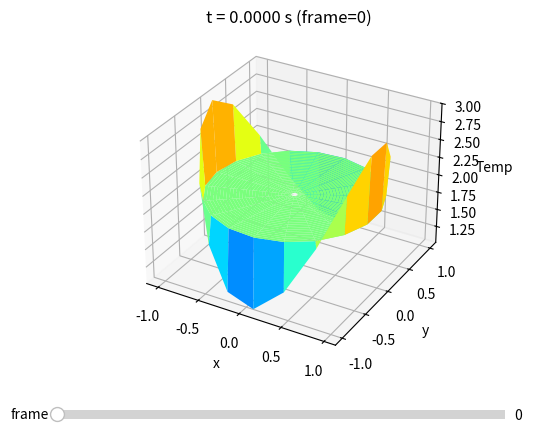

Recreate this plot in Python.
import numpy as np
import matplotlib.pyplot as plt
from matplotlib.widgets import Slider
from tqdm import tqdm


# Jost 2.3 up to curvature?? Fubiini-Study metric

BETA = 0
RHO = 0

def sim_in_polar(a=1.0, t=1, Nr=30, Ntheta=20):

    # Get radii in [0,1]
    r = np.linspace(0.0, 1.0, Nr)
    # Get theta from [-pi, pi]
    theta = np.linspace(-np.pi, np.pi, Ntheta, endpoint=True)

    # Calculate radial and angular steps
    dr = r[1] - r[0]
    dtheta = theta[1] - theta[0]
    
    # Stable dt for no diffusion dependent on theta
    #FIXME will update for non-radially symmetric case
    r_min = r[1]

    dt = 1 / (
        2*a*(
            1/(dr**2) + 1/((r_min**2)*(dtheta**2))

        )
    )

    dt *= 0.8

    t_nodes = int(t / dt) + 1

    print("dt =", dt)
    print("t_nodes =", t_nodes)


    # Initialize u. We're not storing an array for every t anymore, dt is too small and
    # there's too many steps

    u = np.zeros((Nr, Ntheta), dtype=float)


    # Set init condition
    u[:, :] = 2    

    # Set boundary condition
    u = set_boundary(u, theta)

    # set frames for displaying (parallel lists)
    frames = []
    frame_times = []
    save_every = 200
    u_next = np.zeros_like(u)+2

    # The model: updates for each time step t
    # w = u
    # w = np.log(w)
    for n in tqdm(range(t_nodes - 1)):
        w = u_next
        u_next[:, :] = w[:, :]

        u_next[1:-1] = w[1:-1] + dt * a* (RHO * w[1:-1] + laplacian(np.log(w),r,dr,theta,dtheta))

        #OLD VERSION
        # Update excludes r = 0
        # for i in range(1, Nr - 1):
        #     radius = r[i]
        #     for j in range(Ntheta):
            
        #         # Wrap around when we get to the beginning or end.
        #         # The neighbor should be the opposite index

        #         jp = (j + 1) % Ntheta
        #         jm = (j - 1) % Ntheta

        #         #Second derivative of r
        #         u_rr = (w[i+1, j] - 2*w[i, j] + w[i-1, j]) / dr ** 2

        #         # First derivative of r
        #         u_r = (w[i+1, j] - w[i-1, j]) / (2 * dr)

        #         # Second derivative of theta
        #         u_theta_theta = (w[i, jp] - 2*w[i, j] + w[i, jm])/ dtheta**2

        #         # Apply to next slice
        #         u_next[i, j] = w[i, j] + dt * a * (u_rr + (1/radius * u_r) + 1/(radius**2)*(u_theta_theta))

        # Update in place instead of calling the function...might be faster
        u_next[-1, :] = np.cos(2 * theta) + 2
        

        u, u_next = u_next, u
        # set r = 0 to the average of the points on the smallest radius
        u[0, :] = u[1, :].mean()

        if n % save_every == 0:
            frames.append(u.copy())
            frame_times.append(n*dt)
    
    R, TH = np.meshgrid(r, theta, indexing="ij")

    phi = (1-BETA) * TH
    X = R * np.cos(phi)
    Y = R * np.sin(phi)

    # Plot the sim
    plot_frames_with_slider(frames, frame_times, X, Y)

#Cycles a list
def cycle_left(list:np.ndarray):
    newlist = list.copy()
    newlist = np.append(newlist, newlist[0])
    return newlist[1:]

def cycle_right(list:np.ndarray):
    newlist = list.copy()
    newlist = np.insert(newlist, 0, newlist[0])
    return newlist[:-1]

#Calculate laplacian
def laplacian(f,r,dr,theta,dtheta):
    f_rr = (f[2:] - 2 * f[1:-1] + f[:-2]) / (dr ** 2)
    f_r = (f[2:] - f[:-2]) / (2 * dr)
    f_theta_theta = (np.apply_along_axis(cycle_left, 1, f) - 2 * f + np.apply_along_axis(cycle_right, 1, f)) / (dtheta ** 2)

    return f_rr + f_r / r[1:-1, np.newaxis] + f_theta_theta[1:-1] / (r[1:-1, np.newaxis] ** 2)

    # First derivative of r
    u_r = (w[i+1, j] - w[i-1, j]) / (2 * dr)

    # Second derivative of theta
    u_theta_theta = (w[i, jp] - 2*w[i, j] + w[i, jm])/ dtheta**2

def set_boundary(w:np.ndarray, theta):
    '''returns a copy of w with boundary conditions enforced. W should be a 2d array representing
    the temp at one time t. w[i, j] is temp at radius i, angle j for a given time.'''
    l = w.copy()
    l[-1, :] = 2 + np.cos(10 * theta)
    return l


def plot_frames_with_slider(frames, frame_times, X, Y):
    if len(frames) == 0:
        raise ValueError("frames is empty")

    if frame_times is None or len(frame_times) != len(frames):
        frame_times = [float(k) for k in range(len(frames))]

    n_frames = len(frames)

    fig = plt.figure()
    ax = fig.add_subplot(111, projection="3d")
    fig.subplots_adjust(bottom=0.18)

    zmin = float(min(f.min() for f in frames))
    zmax = float(max(f.max() for f in frames))
    ax.set_zlim(zmin, zmax)

    # ---- initial frame ----
    k0 = 0
    Z0 = frames[k0].copy()
    Z0[0, 1:] = np.nan          # mask center fan triangles (optional but recommended)
    surf = ax.plot_surface(X, Y, Z0, cmap="jet", vmin=zmin, vmax=zmax, shade=True)

    ax.set_title(f"t = {frame_times[k0]:.4f} s (frame={k0})")
    ax.set_xlabel("x")
    ax.set_ylabel("y")
    ax.set_zlabel("Temp")

    slider_ax = fig.add_axes([0.15, 0.06, 0.7, 0.04])
    s = Slider(slider_ax, "frame", 0, n_frames - 1, valinit=k0, valstep=1)

    def update(val):
        nonlocal surf
        k = int(s.val)          # <-- k is defined here

        Z = frames[k].copy()
        Z[0, 1:] = np.nan       # same masking on updates

        surf.remove()
        surf = ax.plot_surface(X, Y, Z, cmap="jet", vmin=zmin, vmax=zmax, shade=True)
        ax.set_title(f"t = {frame_times[k]:.4f} s (frame={k})")
        fig.canvas.draw_idle()

    s.on_changed(update)
    plt.show()

if __name__ == "__main__":
    sim_in_polar()
